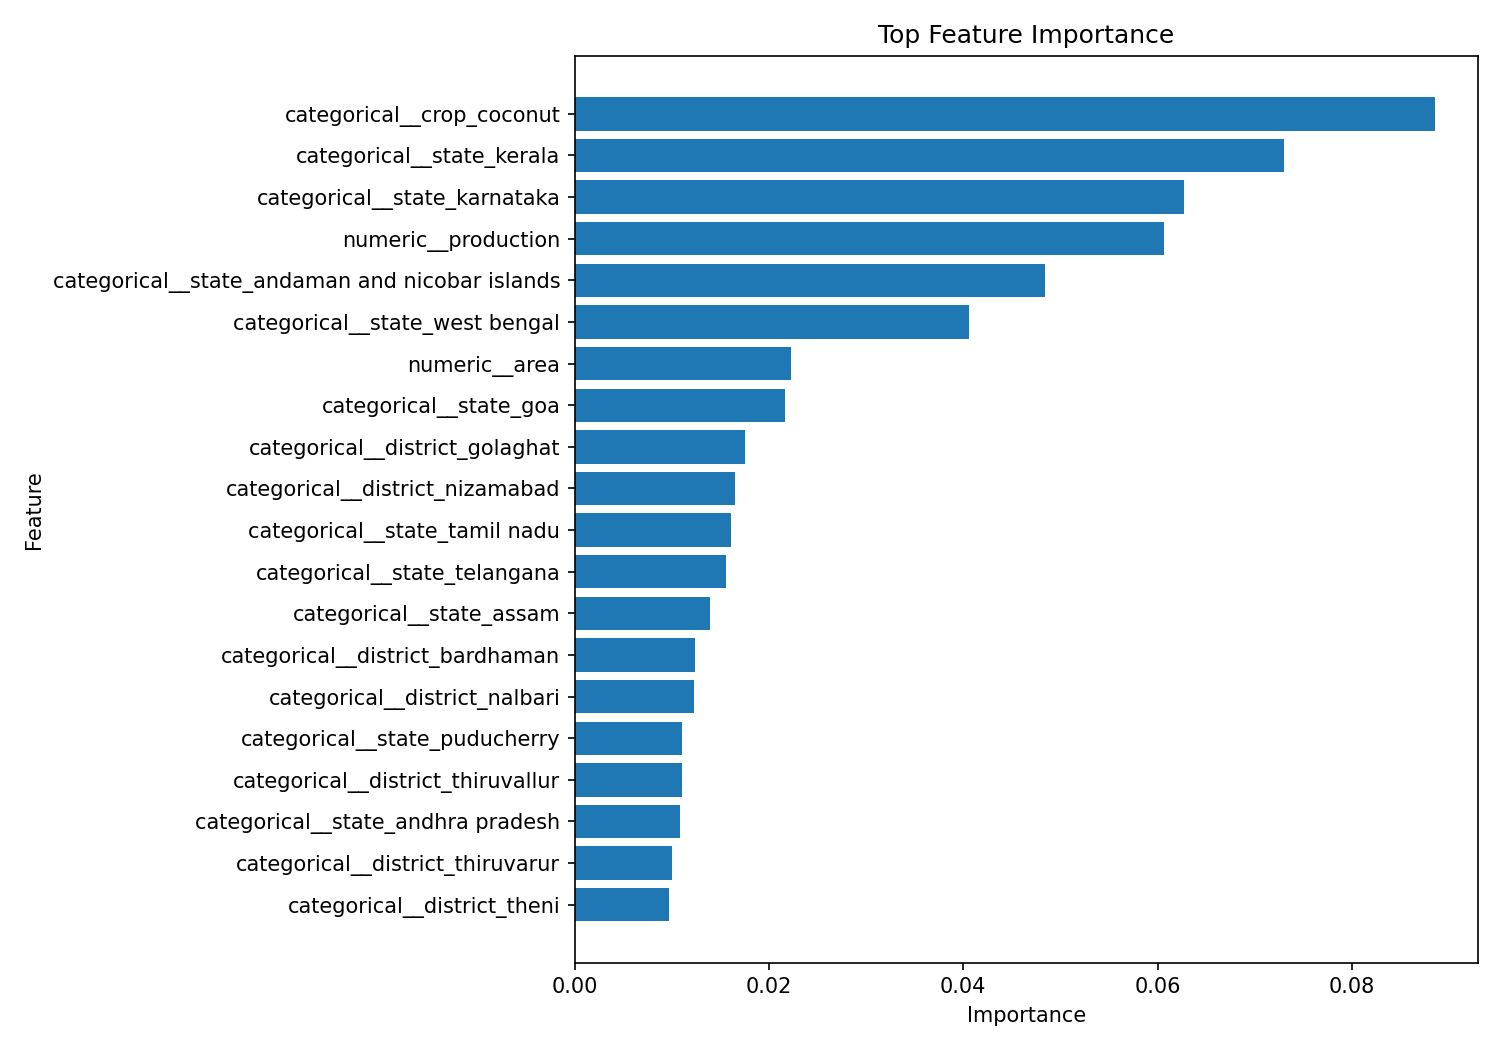

The table this chart was drawn from, first rows:
feature, importance
categorical__crop_coconut, 0.08853
categorical__state_kerala, 0.07299
categorical__state_karnataka, 0.06273
numeric__production, 0.06069
categorical__state_andaman and nicobar i…, 0.04846
categorical__state_west bengal, 0.04063
numeric__area, 0.02223
categorical__state_goa, 0.02165
categorical__district_golaghat, 0.01755
categorical__district_nizamabad, 0.01648
categorical__state_tamil nadu, 0.01605
categorical__state_telangana, 0.01556
categorical__state_assam, 0.01396
categorical__district_bardhaman, 0.01234
categorical__district_nalbari, 0.01224
categorical__state_puducherry, 0.01103
categorical__district_thiruvallur, 0.01098
categorical__state_andhra pradesh, 0.01078
categorical__district_thiruvarur, 0.01001
categorical__district_theni, 0.009713
categorical__district_virudhunagar, 0.009468
categorical__district_pondicherry, 0.009187
categorical__district_thoothukudi, 0.009072
categorical__district_chittoor, 0.008959
categorical__district_jalpaiguri, 0.008124
categorical__district_24 paraganas north, 0.007895
categorical__district_mahbubnagar, 0.007218
categorical__district_khammam, 0.007039
categorical__district_dharmapuri, 0.006924
categorical__district_tiruchirappalli, 0.006873
categorical__district_cachar, 0.006845
categorical__district_medak, 0.006817
categorical__district_bidar, 0.006803
categorical__district_maldah, 0.006741
categorical__district_nagapattinam, 0.006625
categorical__district_coochbehar, 0.006511
categorical__district_chikmagalur, 0.006501
categorical__district_murshidabad, 0.006456
categorical__district_dindigul, 0.006447
categorical__district_coimbatore, 0.006394
categorical__district_rangareddi, 0.00606
categorical__district_thanjavur, 0.006012
categorical__district_west godavari, 0.005982
categorical__district_darjeeling, 0.005894
categorical__district_karur, 0.005679
categorical__district_chitradurga, 0.00566
categorical__district_hooghly, 0.005576
categorical__district_marigaon, 0.005474
categorical__district_vizianagaram, 0.005201
categorical__district_madurai, 0.005165
categorical__district_krishnagiri, 0.004959
categorical__district_prakasam, 0.004707
categorical__district_krishna, 0.004586
categorical__district_kamrup, 0.00457
categorical__district_the nilgiris, 0.004528
categorical__district_tuticorin, 0.004454
categorical__district_ramanathapuram, 0.004442
categorical__district_cuddalore, 0.004333
categorical__district_dinajpur dakshin, 0.004221
categorical__district_anantapur, 0.004094
... 767 more rows
